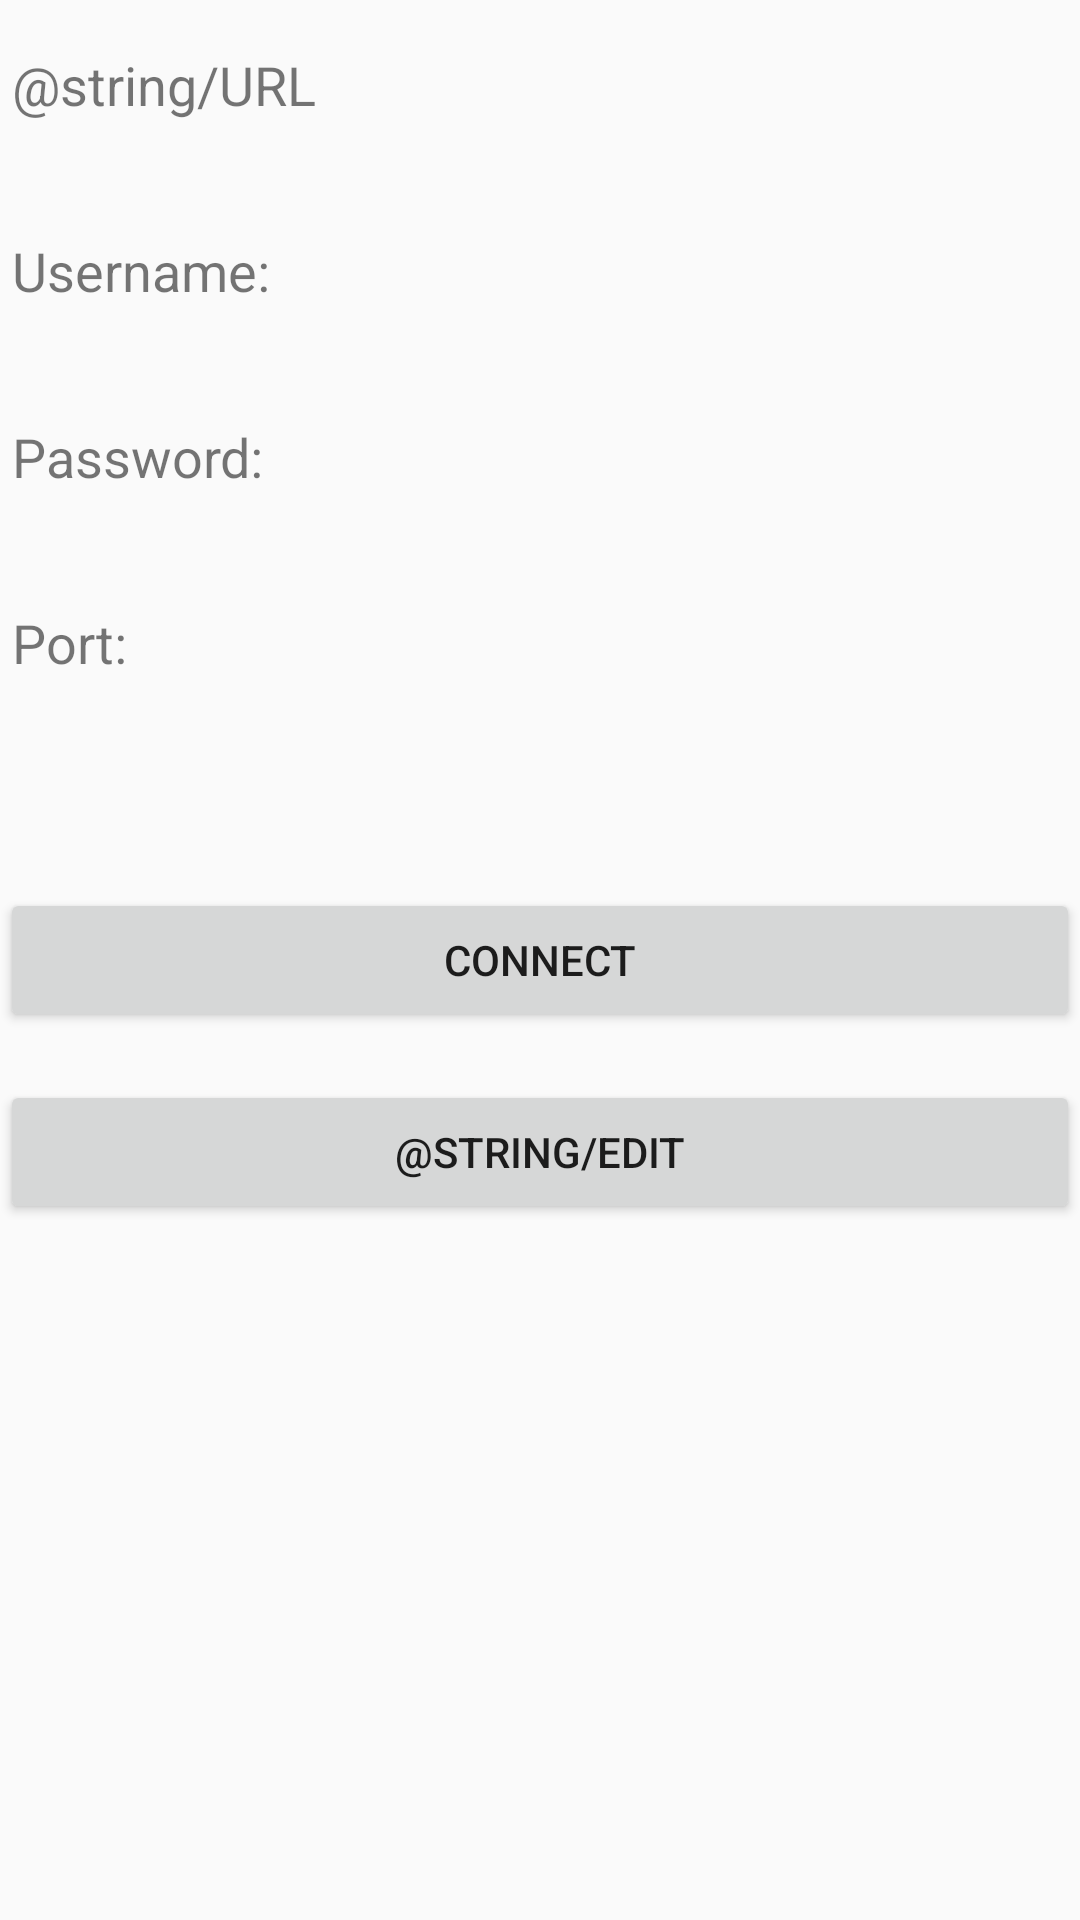

Write the Android layout XML for this screen, with the resource values it uses.
<!-- AndroidManifest.xml: application theme AppTheme -->
<!-- res/layout/activity_ftpserver.xml -->
<?xml version="1.0" encoding="utf-8"?>
<LinearLayout xmlns:android="http://schemas.android.com/apk/res/android"
    xmlns:app="http://schemas.android.com/apk/res-auto"
    xmlns:tools="http://schemas.android.com/tools"
    android:layout_width="match_parent"
    android:layout_height="match_parent"
    android:layout_margin="8dp"
    android:orientation="vertical">

    <TextView
        android:id="@+id/textView7"
        android:layout_width="match_parent"
        android:layout_height="wrap_content"
        android:layout_marginLeft="4dp"
        android:layout_marginTop="16dp"
        android:layout_marginRight="4dp"
        android:text="@string/URL"
        android:textSize="18sp" />

    <TextView
        android:id="@+id/urlTextView"
        android:layout_width="match_parent"
        android:layout_height="wrap_content"
        android:layout_marginLeft="8dp"
        android:layout_marginRight="8dp"
        android:textSize="16sp" />

    <TextView
        android:id="@+id/textView6"
        android:layout_width="match_parent"
        android:layout_height="wrap_content"
        android:layout_marginLeft="4dp"
        android:layout_marginTop="16dp"
        android:layout_marginRight="4dp"
        android:text="@string/username"
        android:textSize="18sp" />

    <TextView
        android:id="@+id/userNameTextView"
        android:layout_width="match_parent"
        android:layout_height="wrap_content"
        android:layout_marginLeft="8dp"
        android:layout_marginRight="8dp"
        android:textSize="16sp" />

    <TextView
        android:id="@+id/textView14"
        android:layout_width="match_parent"
        android:layout_height="wrap_content"
        android:layout_marginLeft="4dp"
        android:layout_marginTop="16dp"
        android:layout_marginRight="4dp"
        android:text="@string/password"
        android:textSize="18sp" />

    <TextView
        android:id="@+id/passwordTextView"
        android:layout_width="match_parent"
        android:layout_height="wrap_content"
        android:layout_marginLeft="8dp"
        android:layout_marginRight="8dp"
        android:textSize="16sp" />

    <TextView
        android:id="@+id/textView13"
        android:layout_width="match_parent"
        android:layout_height="wrap_content"
        android:layout_marginLeft="4dp"
        android:layout_marginTop="16dp"
        android:layout_marginRight="4dp"
        android:text="@string/port"
        android:textSize="18sp" />

    <TextView
        android:id="@+id/portTextView"
        android:layout_width="match_parent"
        android:layout_height="wrap_content"
        android:layout_marginLeft="8dp"
        android:layout_marginRight="8dp"
        android:layout_marginBottom="16dp"
        android:textSize="16sp" />

    <RadioGroup
        android:id="@+id/radioButtonGroup"
        android:layout_width="match_parent"
        android:layout_height="wrap_content"
        android:layout_margin="8dp"
        android:layout_marginTop="16dp"
        android:layout_marginBottom="16dp" />

    <Button
        android:id="@+id/connectButton"
        android:layout_width="match_parent"
        android:layout_height="wrap_content"
        android:layout_marginTop="16dp"
        android:text="@string/connect" />

    <Button
        android:id="@+id/editButton"
        android:layout_width="match_parent"
        android:layout_height="wrap_content"
        android:layout_marginTop="16dp"
        android:text="@string/edit" />


</LinearLayout>
<!-- resources referenced by this layout -->
<resources>
  <string name="connect">Connect</string>
  <string name="password">Password:</string>
  <string name="port">Port:</string>
  <string name="username">Username:</string>
  <style name="AppTheme" parent="Theme.AppCompat.DayNight">
  
      </style>
</resources>
